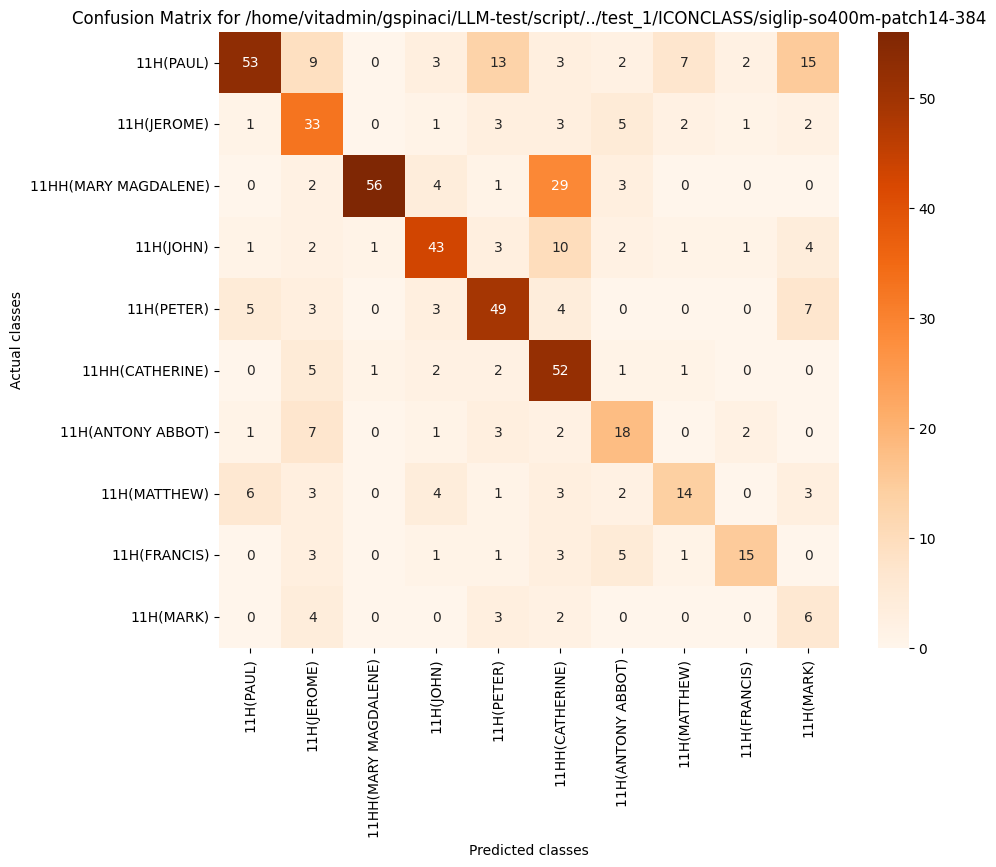

Source data for this figure (header and first rows):
, 11H(PAUL), 11H(JEROME), 11HH(MARY MAGDALENE), 11H(JOHN), 11H(PETER), 11HH(CATHERINE), 11H(ANTONY ABBOT), 11H(MATTHEW), 11H(FRANCIS), 11H(MARK)
11H(PAUL), 53, 9, 0, 3, 13, 3, 2, 7, 2, 15
11H(JEROME), 1, 33, 0, 1, 3, 3, 5, 2, 1, 2
11HH(MARY MAGDALENE), 0, 2, 56, 4, 1, 29, 3, 0, 0, 0
11H(JOHN), 1, 2, 1, 43, 3, 10, 2, 1, 1, 4
11H(PETER), 5, 3, 0, 3, 49, 4, 0, 0, 0, 7
11HH(CATHERINE), 0, 5, 1, 2, 2, 52, 1, 1, 0, 0
11H(ANTONY ABBOT), 1, 7, 0, 1, 3, 2, 18, 0, 2, 0
11H(MATTHEW), 6, 3, 0, 4, 1, 3, 2, 14, 0, 3
11H(FRANCIS), 0, 3, 0, 1, 1, 3, 5, 1, 15, 0
11H(MARK), 0, 4, 0, 0, 3, 2, 0, 0, 0, 6
